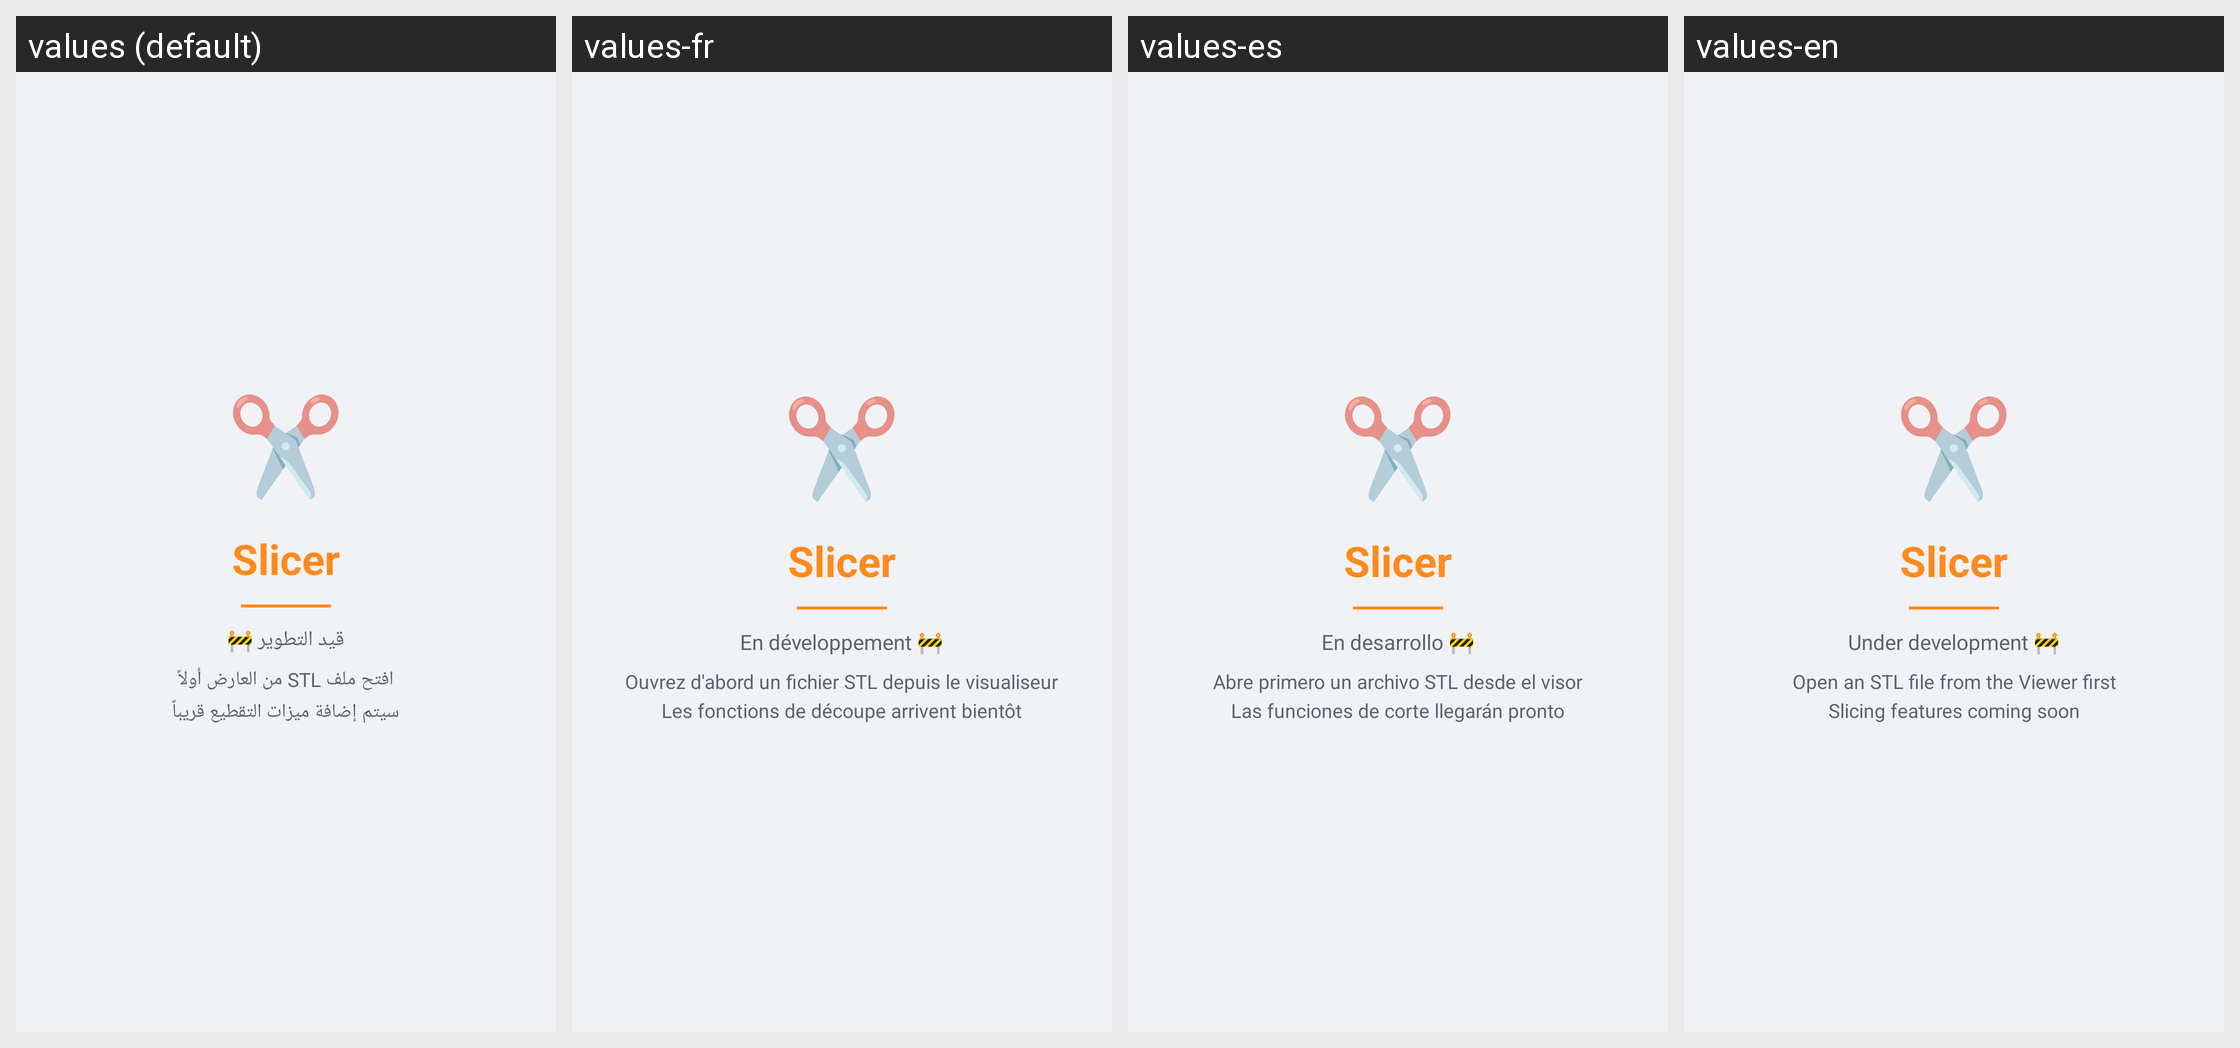

Locale-by-locale string values for the Android screen shown in this grid:
Android screen res/layout/fragment_slicer.xml rendered under 4 locales, left to right: values (default), values-fr, values-es, values-en. Device: Nexus 5 (rendered at 1080×1920; each locale shown at half size, 540×960, under a caption strip naming it); theme Theme.Amr3DPreview.
Strings drawn on this screen, with the default value and each locale's value (text and hints the layout hard-codes, and strings that could not be matched under every locale, appear in the picture but are not listed):

slicer_header
  values: Slicer
  values-fr: Slicer
  values-es: Slicer
  values-en: Slicer

slicer_wip
  values: قيد التطوير 🚧
  values-fr: En développement 🚧
  values-es: En desarrollo 🚧
  values-en: Under development 🚧

slicer_wip_desc
  values: افتح ملف STL من العارض أولاً
      سيتم إضافة ميزات التقطيع قريباً
  values-fr: Ouvrez d'abord un fichier STL depuis le visualiseur
      Les fonctions de découpe arrivent bientôt
  values-es: Abre primero un archivo STL desde el visor
      Las funciones de corte llegarán pronto
  values-en: Open an STL file from the Viewer first
      Slicing features coming soon
